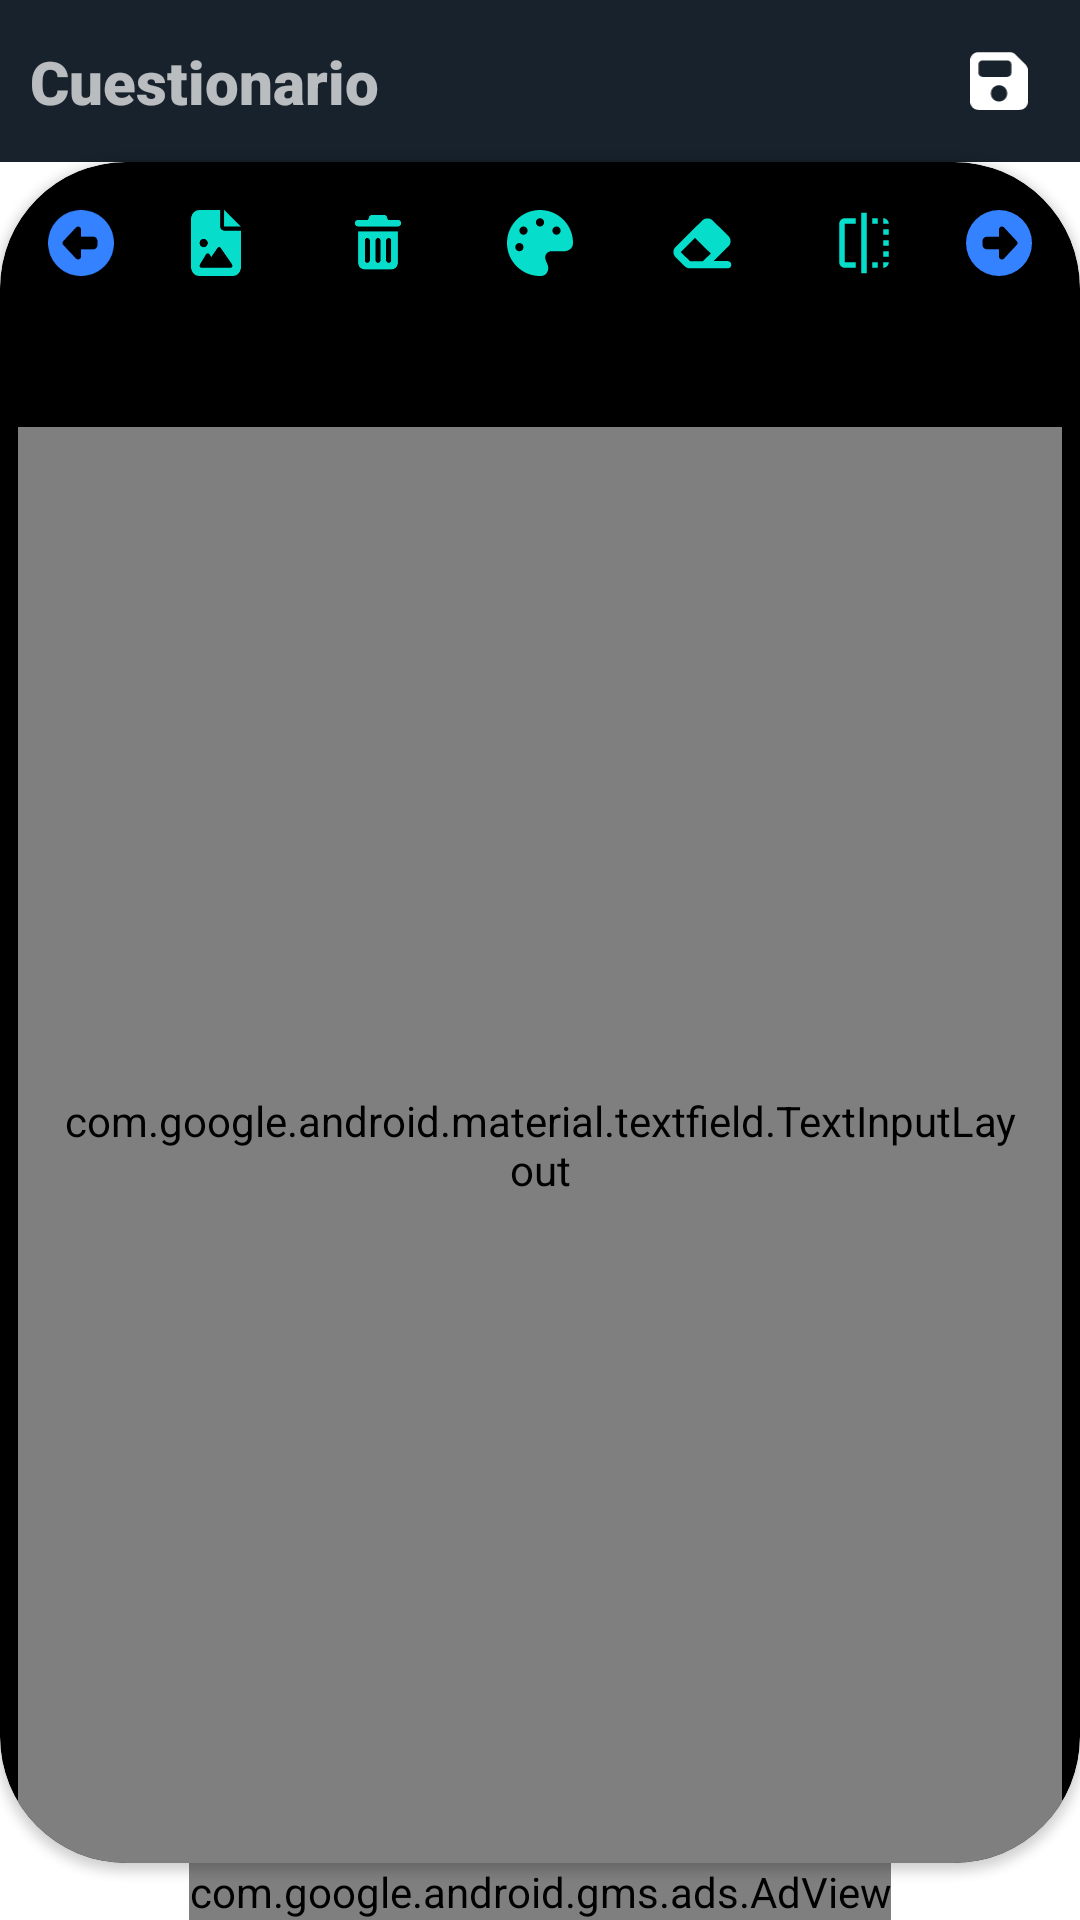

Here is an Android app screen rendered from its layout file. Give the layout XML and the strings, colors and styles it references.
<!-- AndroidManifest.xml: application theme android:Theme.Translucent.NoTitleBar -->
<!-- res/layout/activity_cuestionario.xml -->
<?xml version="1.0" encoding="utf-8"?>
<androidx.constraintlayout.widget.ConstraintLayout xmlns:android="http://schemas.android.com/apk/res/android"
    xmlns:app="http://schemas.android.com/apk/res-auto"
    xmlns:tools="http://schemas.android.com/tools"
    android:layout_width="match_parent"
    android:layout_height="match_parent"
    tools:context="com.jonathanev.review.UI.View.Activity_Cuestionario">

    <include
        android:id="@+id/barra_superior_regreso"
        layout="@layout/barra_superior_back"
        android:layout_width="match_parent"
        android:layout_height="wrap_content" />

    <androidx.cardview.widget.CardView
        android:id="@+id/cvPregResp"
        android:layout_width="0dp"
        android:layout_height="0dp"
        android:elevation="8dp"
        app:cardCornerRadius="42dp"
        app:layout_constraintBottom_toTopOf="@+id/adView"
        app:layout_constraintEnd_toEndOf="parent"
        app:layout_constraintStart_toStartOf="parent"
        app:layout_constraintTop_toBottomOf="@+id/barra_superior_regreso">

        <LinearLayout
            android:id="@+id/layoutContent"
            android:layout_width="match_parent"
            android:layout_height="match_parent"
            android:orientation="vertical">


            <LinearLayout
                android:layout_width="match_parent"
                android:layout_height="wrap_content"
                android:orientation="vertical">

                <FrameLayout
                    android:layout_width="match_parent"
                    android:layout_height="wrap_content">

                    <FrameLayout
                        android:id="@+id/imgvPrevious"
                        android:layout_width="34dp"
                        android:layout_height="34dp"
                        android:layout_margin="10dp"
                        android:padding="6dp">

                        <ImageView
                            android:layout_width="match_parent"
                            android:layout_height="match_parent"
                            android:background="?android:attr/selectableItemBackgroundBorderless"
                            android:src="@drawable/ic_circle_left_right"
                            tools:ignore="ContentDescription" />
                    </FrameLayout>

                    <LinearLayout
                        android:layout_width="match_parent"
                        android:layout_height="match_parent"
                        android:gravity="center_horizontal"
                        android:orientation="horizontal">

                        <ImageView
                            android:id="@+id/imgvImage"
                            android:layout_width="34dp"
                            android:layout_height="34dp"
                            android:layout_margin="10dp"
                            android:background="?android:attr/selectableItemBackgroundBorderless"
                            android:padding="6dp"
                            android:src="@drawable/ic_file_image"
                            tools:ignore="ContentDescription" />

                        <ImageView
                            android:id="@+id/imgvEliminar"
                            android:layout_width="34dp"
                            android:layout_height="34dp"
                            android:layout_margin="10dp"
                            android:background="?android:attr/selectableItemBackgroundBorderless"
                            android:padding="6dp"
                            android:src="@drawable/ic_trash"
                            tools:ignore="ContentDescription" />

                        <ImageView
                            android:id="@+id/imgvSelColor"
                            android:layout_width="34dp"
                            android:layout_height="34dp"
                            android:layout_margin="10dp"
                            android:background="?android:attr/selectableItemBackgroundBorderless"
                            android:padding="6dp"
                            android:src="@drawable/ic_palette"
                            tools:ignore="ContentDescription" />

                        <ImageView
                            android:id="@+id/imgvQuitColor"
                            android:layout_width="34dp"
                            android:layout_height="34dp"
                            android:layout_margin="10dp"
                            android:background="?android:attr/selectableItemBackgroundBorderless"
                            android:padding="6dp"
                            android:src="@drawable/ic_eraser"
                            tools:ignore="ContentDescription" />

                        <ImageView
                            android:id="@+id/imgvCancelar"
                            android:layout_width="34dp"
                            android:layout_height="34dp"
                            android:layout_margin="10dp"
                            android:background="?android:attr/selectableItemBackgroundBorderless"
                            android:padding="6dp"
                            android:src="@drawable/ic_cancel"
                            android:visibility="gone"
                            tools:ignore="ContentDescription" />

                        <ImageView
                            android:id="@+id/imgvPregResp"
                            android:layout_width="34dp"
                            android:layout_height="34dp"
                            android:layout_margin="10dp"
                            android:background="?android:attr/selectableItemBackgroundBorderless"
                            android:padding="6dp"
                            android:src="@drawable/ic_preg_resp"
                            tools:ignore="ContentDescription" />
                    </LinearLayout>

                    <FrameLayout
                        android:id="@+id/imgvNext"
                        android:layout_width="34dp"
                        android:layout_height="34dp"
                        android:layout_gravity="end"
                        android:layout_margin="10dp"
                        android:padding="6dp">

                        <ImageView
                            android:layout_width="match_parent"
                            android:layout_height="match_parent"
                            android:background="?android:attr/selectableItemBackgroundBorderless"
                            android:rotationY="180"
                            android:src="@drawable/ic_circle_left_right"
                            tools:ignore="ContentDescription" />
                    </FrameLayout>
                </FrameLayout>

            </LinearLayout>

            <TextView
                android:id="@+id/lblPregResp"
                android:layout_width="match_parent"
                android:layout_height="wrap_content"
                android:gravity="center_horizontal"
                android:text="Pregunta"
                android:textColor="@color/black"
                android:textSize="18sp"
                android:textStyle="bold" />

            <FrameLayout
                android:id="@+id/flContenidoPregResp"
                android:layout_width="match_parent"
                android:layout_height="match_parent">

                <com.google.android.material.textfield.TextInputLayout
                    android:id="@+id/tilContenidoPregResp"
                    android:layout_width="match_parent"
                    android:layout_height="match_parent"
                    android:layout_marginStart="6dp"
                    android:layout_marginTop="10dp"
                    android:layout_marginEnd="6dp"
                    android:hint="@string/lblCuestionario"
                    android:labelFor="@+id/tvContenidoPregResp"
                    android:padding="15dp"
                    android:visibility="visible"
                    app:endIconMode="clear_text">

                    <com.google.android.material.textfield.TextInputEditText
                        android:id="@+id/etPregResp"
                        android:layout_width="match_parent"
                        android:layout_height="match_parent"
                        android:autofillHints="testHint"
                        android:background="@android:color/transparent"
                        android:gravity="top"
                        android:inputType="text|textMultiLine"
                        android:scrollbars="vertical"
                        android:textSize="18sp" />
                </com.google.android.material.textfield.TextInputLayout>

                <com.davemorrissey.labs.subscaleview.SubsamplingScaleImageView
                    android:id="@+id/ivImagen"
                    android:layout_width="match_parent"
                    android:layout_height="match_parent"
                    android:layout_margin="20dp"
                    android:visibility="gone" />
            </FrameLayout>
        </LinearLayout>
    </androidx.cardview.widget.CardView>

    
    
    <com.google.android.gms.ads.AdView xmlns:ads="http://schemas.android.com/apk/res-auto"
        android:id="@+id/adView"
        android:layout_width="wrap_content"
        android:layout_height="wrap_content"
        android:layout_alignParentBottom="true"
        android:layout_centerHorizontal="true"
        android:layout_marginTop="10dp"
        ads:adSize="BANNER"
        ads:adUnitId="ca-app-pub-3940256099942544/6300978111"
        ads:layout_constraintBottom_toBottomOf="parent"
        ads:layout_constraintEnd_toEndOf="parent"
        ads:layout_constraintStart_toStartOf="parent" />
</androidx.constraintlayout.widget.ConstraintLayout>
<!-- res/layout/barra_superior_back.xml (included above) -->
<?xml version="1.0" encoding="utf-8"?>
<androidx.appcompat.widget.Toolbar xmlns:android="http://schemas.android.com/apk/res/android"
    xmlns:app="http://schemas.android.com/apk/res-auto"
    xmlns:tools="http://schemas.android.com/tools"
    android:id="@+id/barrasuperior"
    android:layout_width="match_parent"
    android:layout_height="?attr/actionBarSize"
    android:background="@color/contents"
    android:theme="@style/ThemeOverlay.AppCompat.Dark.ActionBar">

    <androidx.constraintlayout.widget.ConstraintLayout
        android:layout_width="match_parent"
        android:layout_height="match_parent">

        <ImageView
            android:id="@+id/imgvBack"
            android:layout_width="wrap_content"
            android:layout_height="match_parent"
            android:background="?android:attr/selectableItemBackgroundBorderless"
            android:src="@drawable/ic_back"
            app:layout_constraintBottom_toBottomOf="parent"
            app:layout_constraintStart_toStartOf="parent"
            app:layout_constraintTop_toTopOf="parent"
            tools:ignore="ContentDescription" />

        <TextView
            android:id="@+id/tvTituloToolbar"
            android:layout_width="0dp"
            android:layout_height="wrap_content"
            android:layout_marginStart="10dp"
            android:layout_marginEnd="10dp"
            android:fontFamily="sans-serif-black"
            android:textSize="@dimen/texto"
            android:textStyle="bold"
            app:layout_constraintBottom_toBottomOf="parent"
            app:layout_constraintEnd_toStartOf="@+id/imgvSave"
            app:layout_constraintStart_toEndOf="@+id/imgvBack"
            app:layout_constraintTop_toTopOf="parent"
            tools:text="@string/tvTituloToolbar" />

        <ImageView
            android:id="@+id/imgvSave"
            android:layout_width="34dp"
            android:layout_height="34dp"
            android:layout_gravity="end"
            android:layout_margin="10dp"
            android:layout_weight="1"
            android:background="?android:attr/selectableItemBackgroundBorderless"
            android:padding="6dp"
            android:src="@drawable/ic_save"
            app:layout_constraintBottom_toBottomOf="parent"
            app:layout_constraintEnd_toEndOf="parent"
            app:layout_constraintTop_toTopOf="parent"
            tools:ignore="ContentDescription" />
    </androidx.constraintlayout.widget.ConstraintLayout>
</androidx.appcompat.widget.Toolbar>
<!-- resources referenced by this layout -->
<resources>
  <color name="black">#FF000000</color>
  <color name="contents">#18222C</color>
  <dimen name="texto">20sp</dimen>
  <!-- drawable ic_cancel (drawable) -->
  <vector xmlns:android="http://schemas.android.com/apk/res/android"
      android:width="16dp"
      android:height="16dp"
      android:viewportWidth="512"
      android:viewportHeight="512">
    <path
        android:fillColor="@color/icons"
        android:pathData="M64,32C28.7,32 0,60.7 0,96V416c0,35.3 28.7,64 64,64H448c35.3,0 64,-28.7 64,-64V96c0,-35.3 -28.7,-64 -64,-64H64zM175,175c9.4,-9.4 24.6,-9.4 33.9,0l47,47 47,-47c9.4,-9.4 24.6,-9.4 33.9,0s9.4,24.6 0,33.9l-47,47 47,47c9.4,9.4 9.4,24.6 0,33.9s-24.6,9.4 -33.9,0l-47,-47 -47,47c-9.4,9.4 -24.6,9.4 -33.9,0s-9.4,-24.6 0,-33.9l47,-47 -47,-47c-9.4,-9.4 -9.4,-24.6 0,-33.9z"/>
  </vector>
  <!-- drawable ic_circle_left_right (drawable) -->
  <vector xmlns:android="http://schemas.android.com/apk/res/android"
      android:width="16dp"
      android:height="16dp"
      android:viewportWidth="512"
      android:viewportHeight="512">
    <path
        android:pathData="M512,256A256,256 0,1 0,0 256a256,256 0,1 0,512 0zM217.4,376.9L117.5,269.8c-3.5,-3.8 -5.5,-8.7 -5.5,-13.8s2,-10.1 5.5,-13.8l99.9,-107.1c4.2,-4.5 10.1,-7.1 16.3,-7.1c12.3,0 22.3,10 22.3,22.3l0,57.7 96,0c17.7,0 32,14.3 32,32l0,32c0,17.7 -14.3,32 -32,32l-96,0 0,57.7c0,12.3 -10,22.3 -22.3,22.3c-6.2,0 -12.1,-2.6 -16.3,-7.1z"
        android:fillColor="#3482FF" />
  </vector>
  <!-- drawable ic_eraser (drawable) -->
  <vector xmlns:android="http://schemas.android.com/apk/res/android"
      android:width="18dp"
      android:height="16dp"
      android:viewportWidth="576"
      android:viewportHeight="512">
    <path
        android:fillColor="@color/icons"
        android:pathData="M290.7,57.4L57.4,290.7c-25,25 -25,65.5 0,90.5l80,80c12,12 28.3,18.7 45.3,18.7H288h9.4H512c17.7,0 32,-14.3 32,-32s-14.3,-32 -32,-32H387.9L518.6,285.3c25,-25 25,-65.5 0,-90.5L381.3,57.4c-25,-25 -65.5,-25 -90.5,0zM297.4,416H288l-105.4,0 -80,-80L227.3,211.3 364.7,348.7 297.4,416z"/>
  </vector>
  <!-- drawable ic_preg_resp (drawable) -->
  <vector xmlns:android="http://schemas.android.com/apk/res/android"
      android:width="24dp"
      android:height="24dp"
      android:viewportWidth="24"
      android:viewportHeight="24">
      <path
          android:fillColor="@color/icons"
          android:pathData="M15,21h2v-2h-2v2zM19,9h2L21,7h-2v2zM3,5v14c0,1.1 0.9,2 2,2h4v-2L5,19L5,5h4L9,3L5,3c-1.1,0 -2,0.9 -2,2zM19,3v2h2c0,-1.1 -0.9,-2 -2,-2zM11,23h2L13,1h-2v22zM19,17h2v-2h-2v2zM15,5h2L17,3h-2v2zM19,13h2v-2h-2v2zM19,21c1.1,0 2,-0.9 2,-2h-2v2z" />
  </vector>
  <!-- drawable ic_save (drawable) -->
  <vector xmlns:android="http://schemas.android.com/apk/res/android"
      android:width="14dp"
      android:height="16dp"
      android:viewportWidth="448"
      android:viewportHeight="512">
    <path
        android:fillColor="@color/white"
        android:pathData="M64,32C28.7,32 0,60.7 0,96L0,416c0,35.3 28.7,64 64,64L384,480c35.3,0 64,-28.7 64,-64L448,173.3c0,-17 -6.7,-33.3 -18.7,-45.3L352,50.7C340,38.7 323.7,32 306.7,32L64,32zM64,128c0,-17.7 14.3,-32 32,-32L288,96c17.7,0 32,14.3 32,32v64c0,17.7 -14.3,32 -32,32L96,224c-17.7,0 -32,-14.3 -32,-32L64,128zM224,288a64,64 0,1 1,0 128,64 64,0 1,1 0,-128z"/>
  </vector>
  <string name="lblCuestionario">Escribe aquí</string>
  <string name="tvTituloToolbar">Cuestionario</string>
  <color name="icons">#06DECB</color>
  <color name="white">#FFFFFFFF</color>
</resources>
